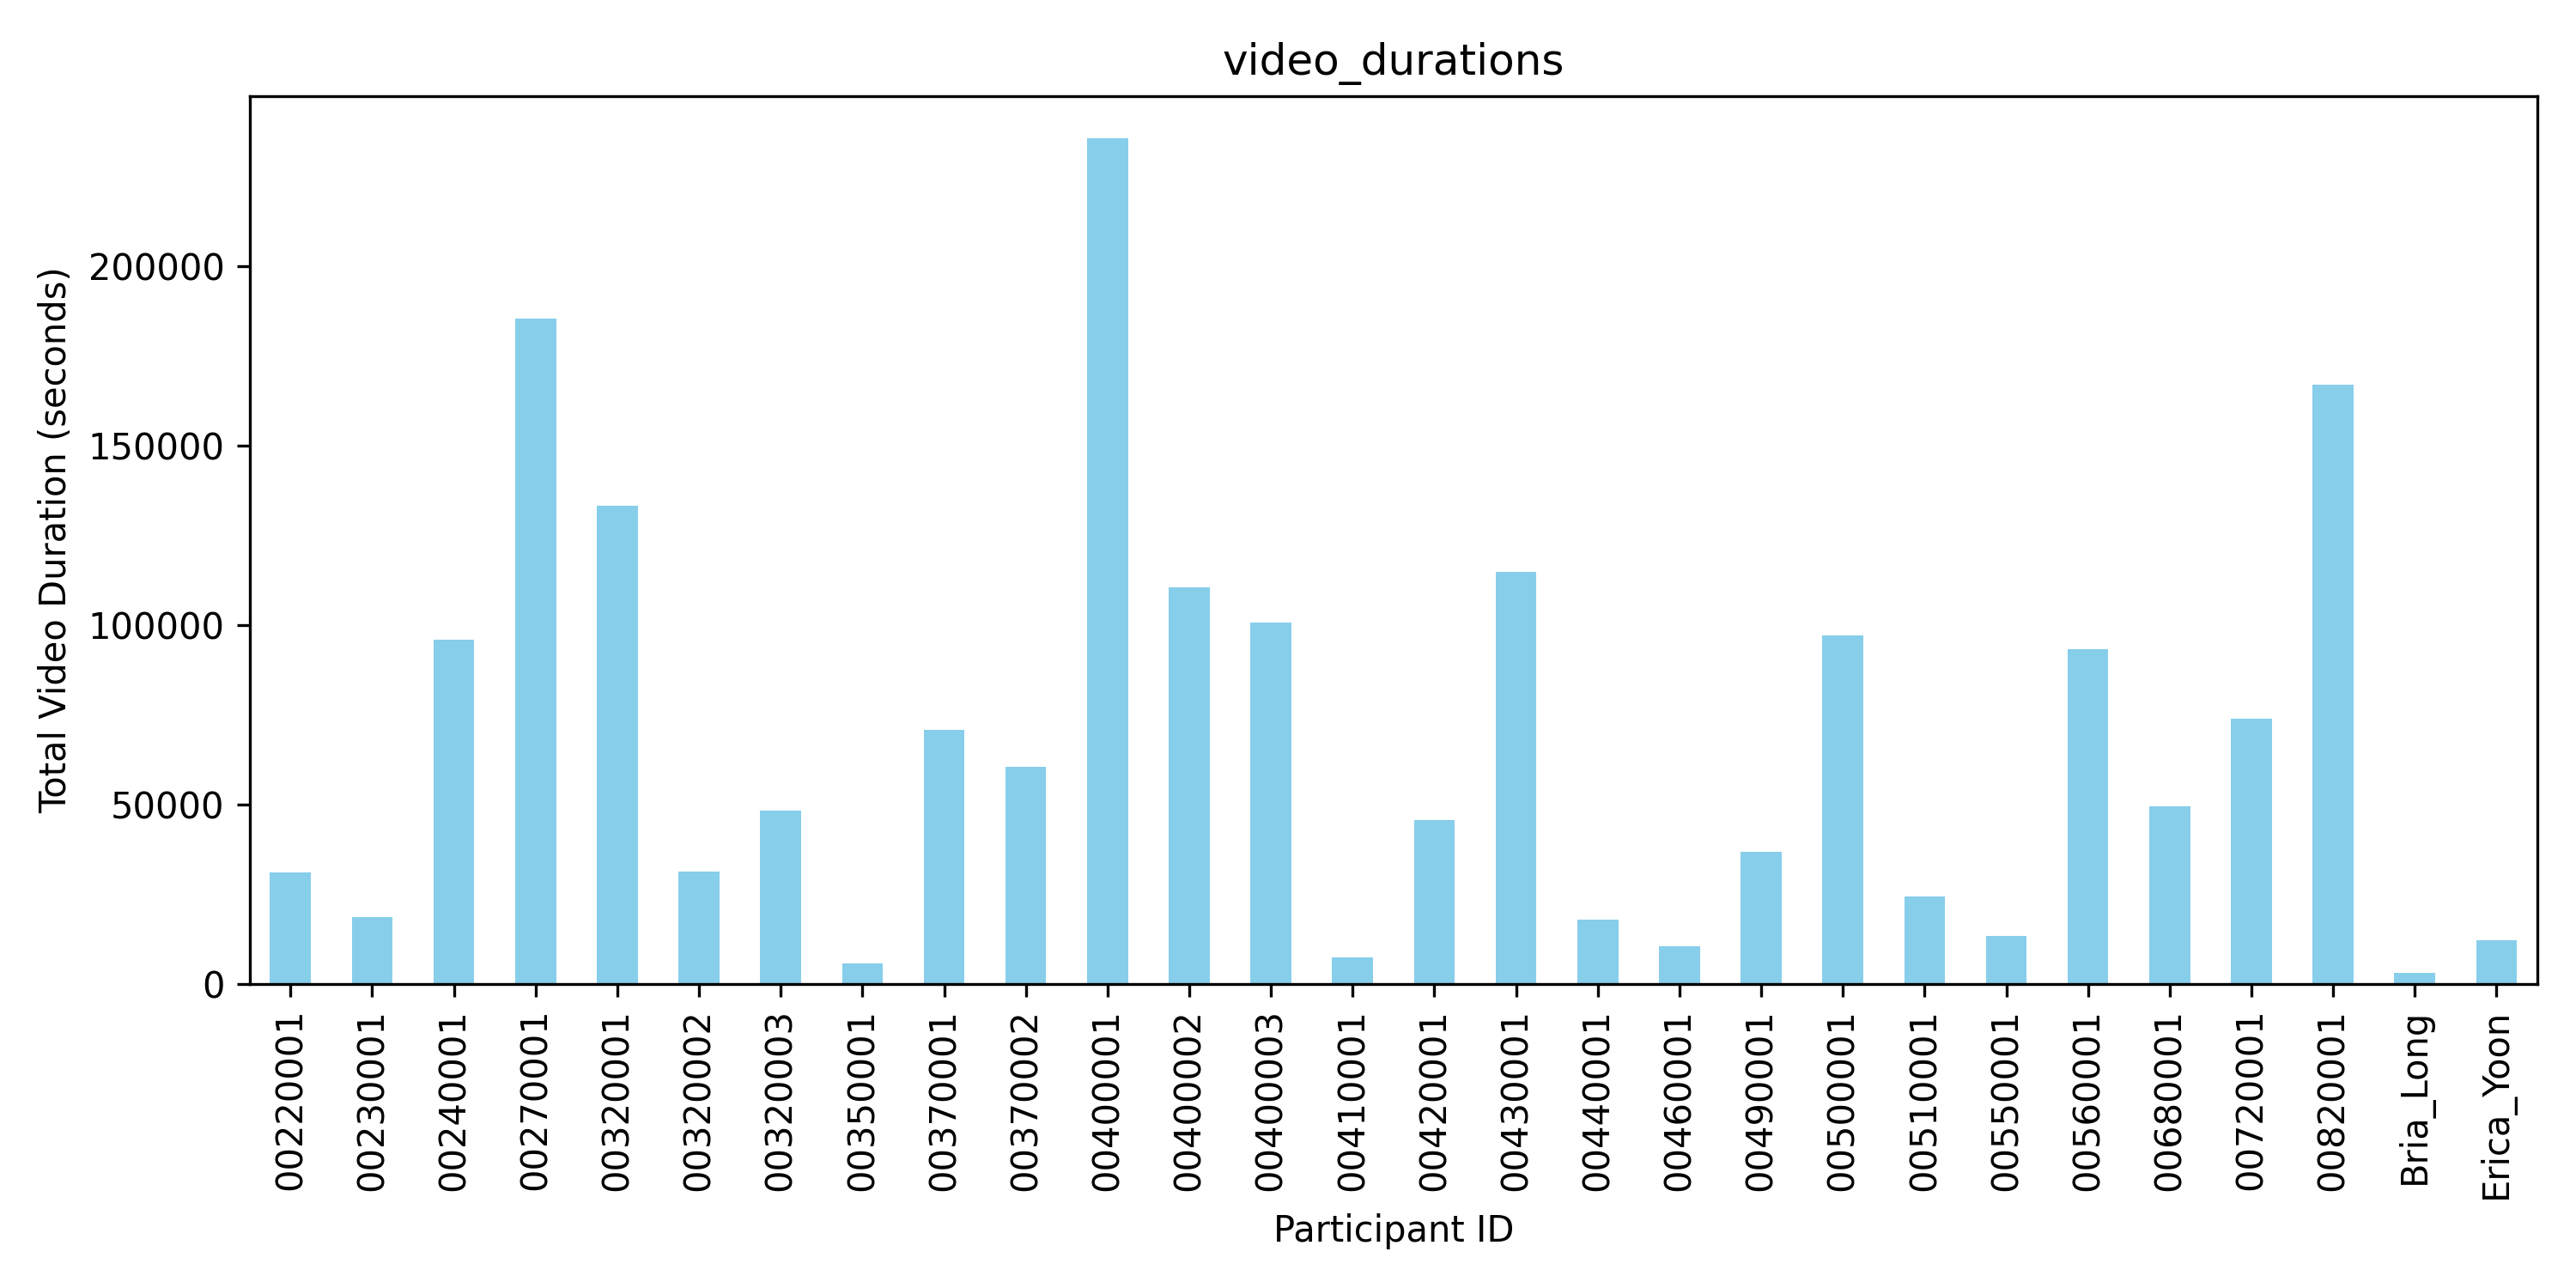

The table this chart was drawn from, first rows:
File Path, Duration, File Size (MB)
/BabyView_Main/00440001/00440001_GX02003…, 250.7, 90.77
/BabyView_Main/00440001/00440001_GX01004…, 1153, 279.7
/BabyView_Main/00440001/00440001_GX02004…, 703.4, 213.2
/BabyView_Main/00440001/00440001_GX01004…, 832.9, 310.3
/BabyView_Main/00440001/00440001_GX02004…, 832.9, 315.7
/BabyView_Main/00440001/00440001_GX02004…, 354.1, 108.1
/BabyView_Main/00440001/00440001_GX01004…, 832.9, 296
/BabyView_Main/00440001/00440001_GX02004…, 961, 240.6
/BabyView_Main/00440001/00440001_GX03004…, 423, 119.1
/BabyView_Main/00440001/00440001_GX01004…, 452.2, 179.3
/BabyView_Main/00440001/00440001_GX01004…, 896.9, 335.2
/BabyView_Main/00440001/00440001_GX03004…, 896.9, 316.6
/BabyView_Main/00440001/00440001_GX04004…, 26.33, 8.402
/BabyView_Main/00440001/00440001_GX01004…, 1153, 289.7
/BabyView_Main/00440001/00440001_GX01004…, 1025, 303.8
/BabyView_Main/00440001/00440001_GX02004…, 142.4, 41.67
/BabyView_Main/00490001/00490001_GX01000…, 704.7, 295.4
/BabyView_Main/00490001/00490001_GX02000…, 337.5, 149.6
/BabyView_Main/00490001/00490001_GX01000…, 704.7, 294.3
/BabyView_Main/00490001/00490001_GX02000…, 704.7, 205.5
/BabyView_Main/00490001/00490001_GX03000…, 354.4, 84.07
/BabyView_Main/00490001/00490001_GX01000…, 12.01, 6.37
/BabyView_Main/00490001/00490001_GX01000…, 9.81, 2.317
/BabyView_Main/00490001/00490001_GX01000…, 704.7, 449
/BabyView_Main/00490001/00490001_GX02000…, 658.1, 488
/BabyView_Main/00490001/00490001_GX01000…, 704.7, 627.4
/BabyView_Main/00490001/00490001_GX02000…, 704.7, 652.2
/BabyView_Main/00490001/00490001_GX03000…, 353.9, 386.9
/BabyView_Main/00490001/00490001_GX01000…, 704.7, 315.9
/BabyView_Main/00490001/00490001_GX02000…, 704.7, 365.9
/BabyView_Main/00490001/00490001_GX03000…, 704.7, 310
/BabyView_Main/00490001/00490001_GX04000…, 720.4, 230
/BabyView_Main/00490001/00490001_GX01000…, 768.8, 306.6
/BabyView_Main/00490001/00490001_GX02000…, 1089, 369.8
/BabyView_Main/00490001/00490001_GX03000…, 704.7, 454.9
/BabyView_Main/00490001/00490001_GX04000…, 130.1, 86.03
/BabyView_Main/00490001/00490001_GX01000…, 896.9, 328.2
/BabyView_Main/00490001/00490001_GX02000…, 832.9, 333.3
/BabyView_Main/00490001/00490001_GX03000…, 802.7, 233.9
/BabyView_Main/00490001/00490001_GX01001…, 768.8, 325.8
/BabyView_Main/00490001/00490001_GX02001…, 832.9, 216.5
/BabyView_Main/00490001/00490001_GX03001…, 768.8, 264.8
/BabyView_Main/00490001/00490001_GX04001…, 500, 150.8
/BabyView_Main/00490001/00490001_GX01001…, 31.73, 12.12
/BabyView_Main/00490001/00490001_GX01001…, 515.5, 193.3
/BabyView_Main/00490001/00490001_GX01001…, 704.7, 309.7
/BabyView_Main/00490001/00490001_GX02001…, 768.8, 282.2
/BabyView_Main/00490001/00490001_GX03001…, 703.7, 273.3
/BabyView_Main/00490001/00490001_GX01001…, 704.7, 329
/BabyView_Main/00490001/00490001_GX02001…, 704.7, 453.8
/BabyView_Main/00490001/00490001_GX03001…, 704.7, 408.3
/BabyView_Main/00490001/00490001_GX04001…, 704.7, 355.1
/BabyView_Main/00490001/00490001_GX05001…, 768.8, 276.7
/BabyView_Main/00490001/00490001_GX01001…, 768.8, 311.2
/BabyView_Main/00490001/00490001_GX02001…, 768.8, 279.4
/BabyView_Main/00490001/00490001_GX03001…, 832.9, 249.7
/BabyView_Main/00490001/00490001_GX04001…, 561.1, 198.2
/BabyView_Main/00490001/00490001_GX01001…, 704.7, 663.7
/BabyView_Main/00490001/00490001_GX02001…, 704.7, 600.2
/BabyView_Main/00490001/00490001_GX03001…, 704.7, 674.4
... 3,110 more rows
